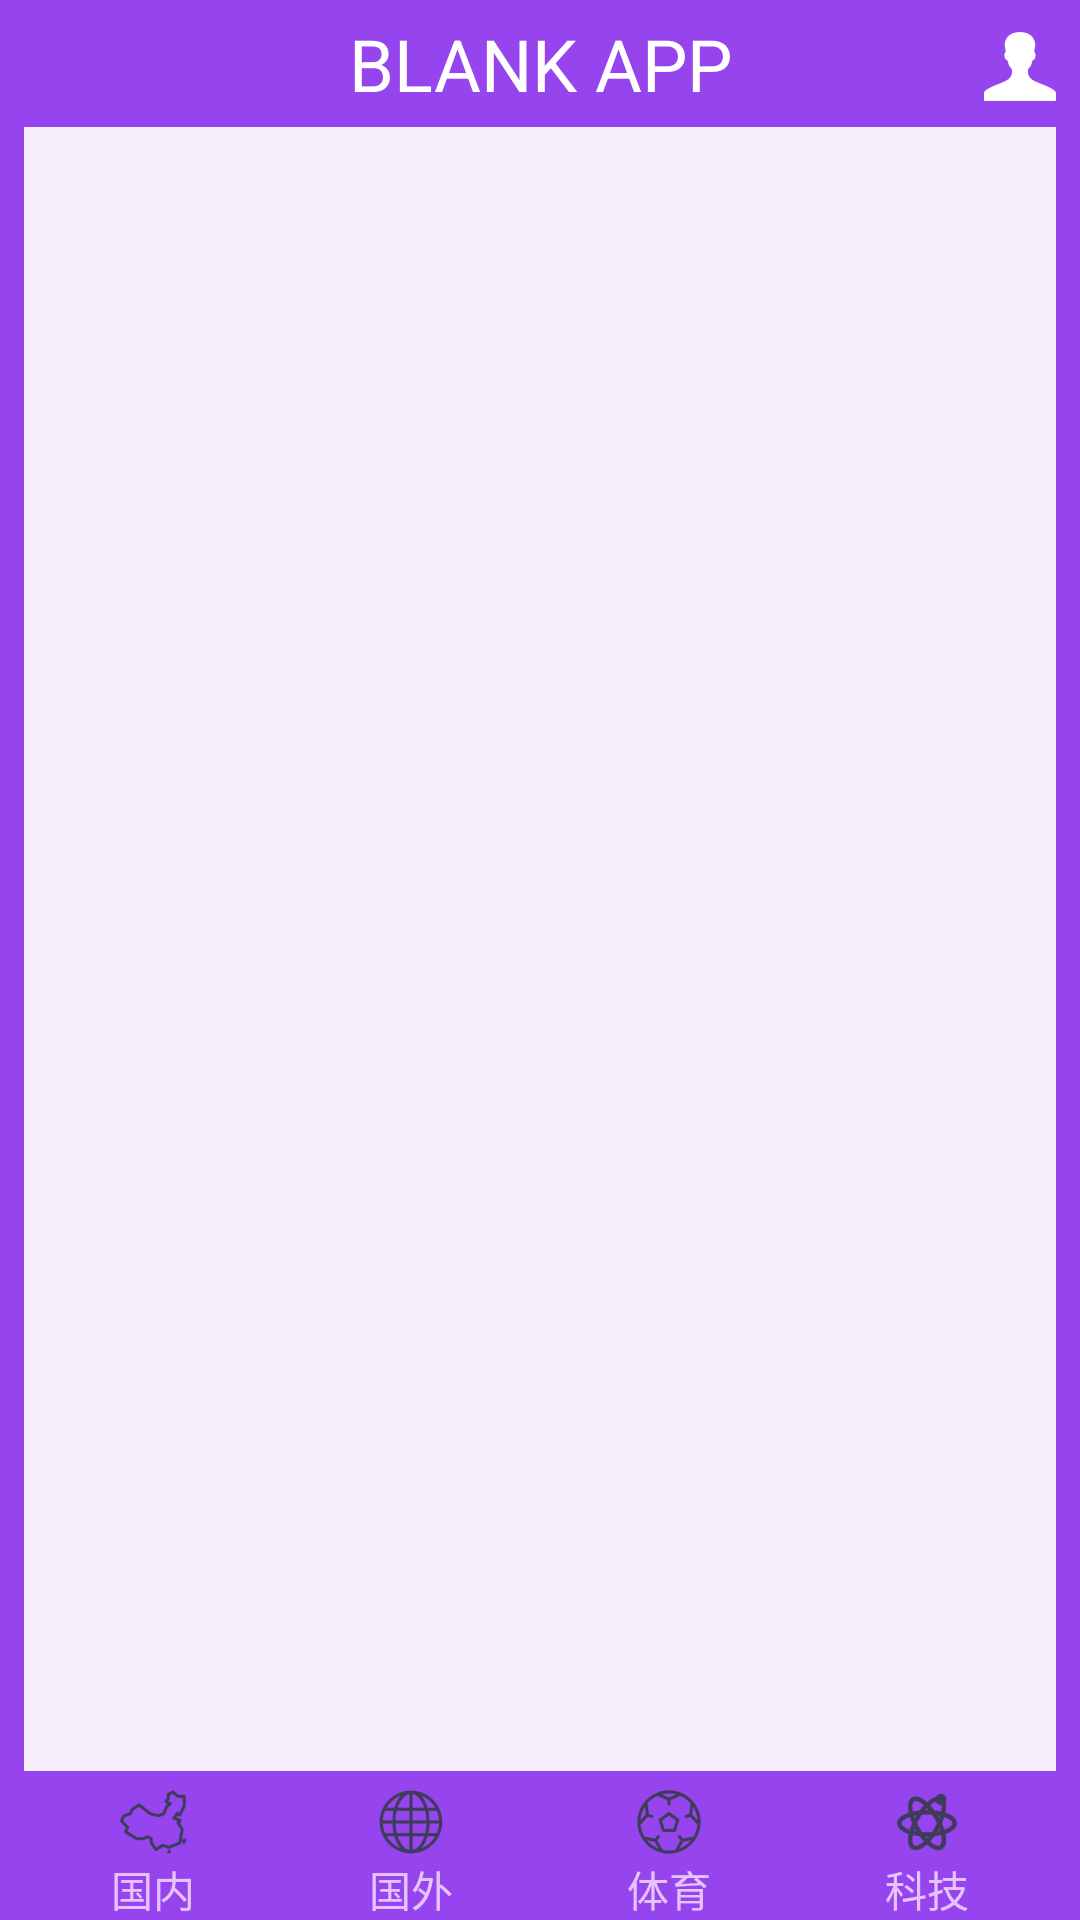

Produce the Android XML layout that renders to this screen, including the resource entries it uses.
<!-- AndroidManifest.xml: application theme AppTheme -->
<!-- res/layout/activity_main.xml -->
<?xml version="1.0" encoding="utf-8"?>
<RelativeLayout xmlns:android="http://schemas.android.com/apk/res/android"
    xmlns:app="http://schemas.android.com/apk/res-auto"
    xmlns:tools="http://schemas.android.com/tools"
    android:layout_width="match_parent"
    android:layout_height="match_parent"
    android:background="@color/purple"
    android:orientation="vertical"
    tools:context=".activity.MainActivity">

    <TextView
        android:id="@+id/title"
        android:layout_width="match_parent"
        android:layout_height="wrap_content"
        android:background="@color/purple"
        android:gravity="center"
        android:paddingTop="5dp"
        android:paddingBottom="5dp"
        android:layout_alignParentTop="true"
        android:text="@string/app_name"
        android:textColor="@color/white"
        android:textSize="24sp" />

    <ImageView
        android:id="@+id/user"
        android:layout_width="wrap_content"
        android:layout_height="wrap_content"
        android:layout_alignRight="@id/viewPager"
        android:paddingTop="10dp"
        android:visibility="visible"
        app:srcCompat="@drawable/user"/>

    <androidx.viewpager.widget.ViewPager
        android:id="@+id/viewPager"
        android:layout_width="match_parent"
        android:layout_height="match_parent"
        android:background="@color/purple_lightest"
        android:layout_marginLeft="8dp"
        android:layout_marginRight="8dp"
        android:layout_below="@id/title"
        android:layout_above="@id/radioGroup">
    </androidx.viewpager.widget.ViewPager>


    <RadioGroup
        android:id="@+id/radioGroup"
        android:layout_width="match_parent"
        android:layout_height="wrap_content"
        android:layout_marginLeft="8dp"
        android:layout_marginRight="8dp"
        android:background="@color/purple"
        android:orientation="horizontal"
        android:layout_alignParentBottom="true">

                <RadioButton
                    android:id="@+id/china"
                    android:layout_width="0dp"
                    android:layout_height="wrap_content"
                    android:gravity="center"
                    android:drawableTop="@drawable/china_selector"
                    android:paddingTop="5dp"
                    android:text="@string/radio_button_china"
                    android:textColor="@drawable/font_selector"
                    android:button="@null"
                    android:layout_weight="1"/>

                <RadioButton
                    android:id="@+id/world"
                    android:layout_width="0dp"
                    android:layout_height="wrap_content"
                    android:gravity="center"
                    android:drawableTop="@drawable/world_selector"
                    android:paddingTop="5dp"
                    android:text="@string/radio_button_world"
                    android:textColor="@drawable/font_selector"
                    android:button="@null"
                    android:layout_weight="1"/>

                <RadioButton
                    android:id="@+id/sports"
                    android:layout_width="0dp"
                    android:layout_height="wrap_content"
                    android:gravity="center"
                    android:drawableTop="@drawable/sports_selector"
                    android:paddingTop="5dp"
                    android:text="@string/radio_button_sports"
                    android:textColor="@drawable/font_selector"
                    android:button="@null"
                    android:layout_weight="1"/>

                <RadioButton
                    android:id="@+id/technology"
                    android:layout_width="0dp"
                    android:layout_height="wrap_content"
                    android:gravity="center"
                    android:drawableTop="@drawable/tech_selector"
                    android:paddingTop="5dp"
                    android:text="@string/radio_button_technology"
                    android:textColor="@drawable/font_selector"
                    android:button="@null"
                    android:layout_weight="1"/>


    </RadioGroup>

</RelativeLayout>
<!-- resources referenced by this layout -->
<resources>
  <color name="purple">#9644EE</color>
  <color name="purple_lightest">#F6EEFD</color>
  <color name="white">#FFFFFF</color>
  <!-- drawable china_selector (drawable) -->
  <?xml version="1.0" encoding="utf-8"?>
  <selector xmlns:android="http://schemas.android.com/apk/res/android">
      <item android:state_checked="true" android:drawable="@drawable/china_checked"/>
      <item android:drawable="@drawable/china"/>
  </selector>
  <!-- drawable font_selector (drawable) -->
  <?xml version="1.0" encoding="utf-8"?>
  <selector xmlns:android="http://schemas.android.com/apk/res/android">
  
      <item android:state_checked="true" android:color="@color/white"/>
      <item android:color="@color/purple_font_color"/>
  </selector>
  <!-- drawable sports_selector (drawable) -->
  <?xml version="1.0" encoding="utf-8"?>
  <selector xmlns:android="http://schemas.android.com/apk/res/android">
      <item android:state_checked="true" android:drawable="@drawable/sports_checked"/>
      <item android:drawable="@drawable/sports"/>
  
  </selector>
  <!-- drawable tech_selector (drawable) -->
  <?xml version="1.0" encoding="utf-8"?>
  <selector xmlns:android="http://schemas.android.com/apk/res/android">
      <item android:state_checked="true" android:drawable="@drawable/tech_checked"/>
      <item android:drawable="@drawable/tech"/>
  
  </selector>
  <!-- drawable user: png bitmap (drawable-hdpi, 442 bytes) -->
  <!-- drawable world_selector (drawable) -->
  <?xml version="1.0" encoding="utf-8"?>
  <selector xmlns:android="http://schemas.android.com/apk/res/android">
      <item android:state_checked="true" android:drawable="@drawable/world_checked"/>
      <item android:drawable="@drawable/world"/>
  
  </selector>
  <string name="app_name">BLANK APP</string>
  <string name="radio_button_china">国内</string>
  <string name="radio_button_sports">体育</string>
  <string name="radio_button_technology">科技</string>
  <string name="radio_button_world">国外</string>
  <style name="AppTheme" parent="Theme.AppCompat.Light.NoActionBar">
          
          <item name="colorPrimary">@color/colorPrimary</item>
          <item name="colorPrimaryDark">@color/colorPrimaryDark</item>
          <item name="colorAccent">@color/colorAccent</item>
      </style>
  <!-- drawable china_checked: png bitmap (drawable-hdpi, 809 bytes) -->
  <!-- drawable china: png bitmap (drawable-hdpi, 1071 bytes) -->
  <color name="purple_font_color">#E6C2FF</color>
  <!-- drawable sports_checked: png bitmap (drawable-hdpi, 992 bytes) -->
  <!-- drawable sports: png bitmap (drawable-hdpi, 1290 bytes) -->
  <!-- drawable tech_checked: png bitmap (drawable-hdpi, 857 bytes) -->
  <!-- drawable tech: png bitmap (drawable-hdpi, 1123 bytes) -->
  <!-- drawable world_checked: png bitmap (drawable-hdpi, 925 bytes) -->
  <!-- drawable world: png bitmap (drawable-hdpi, 1217 bytes) -->
  <color name="colorPrimary">#008577</color>
  <color name="colorPrimaryDark">#00574B</color>
  <color name="colorAccent">#D81B60</color>
</resources>
